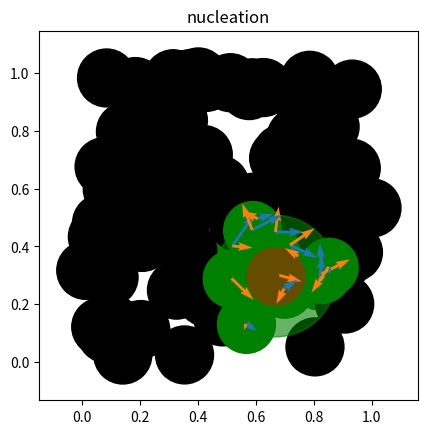
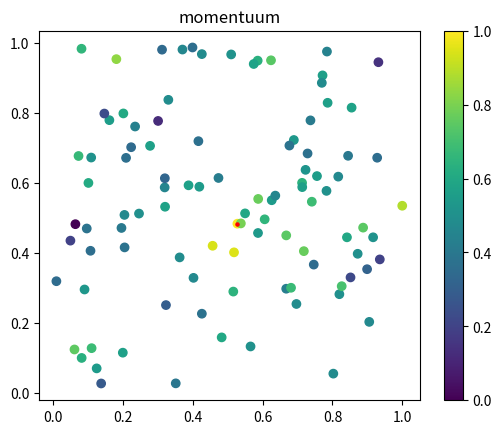

These charts were generated, in order, by the following Python code:
#!/usr/Abin/env python

from typing import List
from matplotlib.collections import PatchCollection
import numpy as np
import matplotlib.pyplot as plt

class Bead:
    def __init__(self,
                 radius : float,
                 position : np.ndarray,
                 velocity : np.ndarray,
                 angular_velocity: np.ndarray):
        
        """
        Position and velocity in the dish frame (not the lab frame)
        """

        self.radius = radius
        self.position = position
        self.velocity = velocity
        self.angular_velocity = angular_velocity

        
def find_neighbours(beads : list[Bead],
                    my_bead_id : int,
                    thres_dist : float) -> list:
    """
    beads [list of bead]
    my_bead_id [int]
    thres_dist [float]
    """
    my_bead = beads[my_bead_id]

    neighbours_id = []
    for bead_id, bead in enumerate(beads):
        if bead_id == my_bead_id:
            continue
        # take only projection in xy plane
        dist = np.linalg.norm(bead.position[:2] - my_bead.position[:2])
        if dist < thres_dist:
            neighbours_id.append(bead_id)
            
    return neighbours_id

def compute_transfer_angular_momentuum(beads : list[Bead],
                                       my_bead_id : int,
                                       thres_dist : float,
                                       test : bool=False) -> list:
    """
    idea:
    from rotation of beads in contact compute if this rotation provides vertical uplift
    """
    momentuum_perpendicular = []

    ref_bead = beads[my_bead_id]

    neighbours_list = find_neighbours(beads,
                                      my_bead_id,
                                      thres_dist)

    if test:
        X=[]
        Y=[]
        U=[]
        V=[]
        C=[]
        
    for bead_id in neighbours_list:
        bead = beads[bead_id]

        # compute angular velocity perpendicualr to target bead direction (project onto xy plane)
        direction = bead.position - ref_bead.position

        # xy projection
        direction = direction[0:2]

        # direction in perpendicular direction
        perpendicular = np.array([-direction[1],direction[0]])

        # normalize
        perpendicular = perpendicular/np.linalg.norm(perpendicular)

        # add z dimension
        perpendicular = list(perpendicular)+[0]
        # compute angular velocity in perpendicular component
        mom_perp = np.dot(bead.angular_velocity-ref_bead.angular_velocity,
                          perpendicular)

        momentuum_perpendicular.append(mom_perp)
        
        if test:
            X.append(bead.position[0])
            X.append(bead.position[0])
            Y.append(bead.position[1])
            Y.append(bead.position[1])
            
            U.append(perpendicular[0]*mom_perp)
            V.append(perpendicular[1]*mom_perp)
            C.append(0)

            
            U.append(bead.angular_velocity[0])
            V.append(bead.angular_velocity[1])
            C.append(1)
    if test:
        plt.quiver(X,Y,U,V,C,cmap='tab10',clim=[0,10])

    return momentuum_perpendicular

def plot_transfer_angular_momentum(beads: List[Bead], r: float, ref_bead: int=0, prefix: str="") -> None:
    """
        Plot in the same folder:
            * the reference bead and the influence of its neighbors (nucleation)
            * the angular momentum transfer for each bead, highlighting the largest one (momentuum)

        Args:
            beads: list of Bead of a frame
            r: float, radius of the beads
            ref_bead: int, index of the reference bead
            prefix: str, prefix for the name of the files
    """
    # find beads within 10% of radius distance
    beads_within = 2.1*r
    neighbours_id = find_neighbours(beads, ref_bead, beads_within)

    plt.figure()

    for bead_id, bead in enumerate(beads):
        if bead_id in neighbours_id:
            clr = 'g'
        elif bead_id==ref_bead:
            clr = 'r'
        else:
            clr='k'
        if 1:
            ax = plt.gca()
            circ = plt.Circle([bead.position[0],
                            bead.position[1]],
                            bead.radius)
            
            # Make sure the reference bead is on top
            zorder = -10
            if bead_id == ref_bead:
                zorder = -9
            
            coll= PatchCollection([circ], zorder=zorder, color=clr)

            ax.add_collection(coll)
        else:
            plt.scatter(bead.position[0],
                        bead.position[1],
                        s=100*bead.radius,color=clr)

    
    ax = plt.gca()
    ax.add_patch(plt.Circle([beads[ref_bead].position[0],
                             beads[ref_bead].position[1]],
                            beads_within, color='g',alpha=0.6))
    #ax.set_aspect('equal')
    #plt.show()
    #print('verify visually')

    #############
    # test compute tesnfer angular momentuum

    momentuum_list = compute_transfer_angular_momentuum(beads, ref_bead, beads_within,test=True)

    ax = plt.gca()
    ax.set_aspect('equal')
    # plt.legend()
    plt.title(f"{prefix}nucleation")
    plt.savefig(f'{prefix}{ref_bead}_nucleation.png')
    
    print('verify visually')

    # loop over all particles and find the one with largest transfer of angular momentuum
    
    plt.figure()

    momentuum = []
    for ref_bead_loc,bead in enumerate(beads):
        momentuum_list = compute_transfer_angular_momentuum(beads, ref_bead_loc, beads_within)
        momentuum_amplitude = np.sum(momentuum_list)

        momentuum.append(momentuum_amplitude)

    plt.scatter([beads[i].position[0] for i in range(len(beads))],
                [beads[i].position[1] for i in range(len(beads))],
                c=momentuum)

    idx_max = np.argmax(momentuum)

    plt.scatter(beads[idx_max].position[0],
                beads[idx_max].position[1],
                c='r', s=5)
    print(beads[idx_max].position[2])
    
    ax = plt.gca()
    ax.set_aspect('equal')
    
    #plt.show()
    # plt.legend()
    plt.colorbar()
    plt.title(f"{prefix}momentuum")
    plt.savefig(f'{prefix}{ref_bead}_momentuum.png')

if __name__ == "__main__":

    import matplotlib.pyplot as plt

    #################
    # test bead calss
    
    r,pos,vel,ang_vel = [0.5,np.array([0,2,3]), np.array([-0.1,0.3,0.1]), np.array([0.2,0.5,0.1])] 
    bd = Bead(r,pos,vel,ang_vel)
    if r != bd.radius or (pos != bd.position).all() or (vel != bd.velocity).all() or (ang_vel != bd.angular_velocity).all():
        print('r,pos,vel,ang_vel',r,pos,vel,ang_vel)
        print('not correclty stored into bead object')
        print(bd)
        raise RuntimeError('bead object data not save properly: check bead __init__')
    else:
        print('bead object data test passed')

    ######################
    # test find neighbours

    # create N beads with random postion within box 1x1x0.01
    import random 

    N = 100

    Lx = 1.
    Ly = 1.
    Lz = 0.01

    vmax  = 0.1
    avmax = 0.2
    
    r = 0.1
    
    beads = []
    
    for i in range(N):
        pos = np.array([random.uniform(0,Lx),
                        random.uniform(0,Ly),
                        random.uniform(0,Lz)])
        vel = np.array([random.uniform(-vmax,vmax) for i in range(3)])
        ang_vel = np.array([random.uniform(-avmax,avmax) for i in range(3)])

        beads.append(Bead(r,pos,vel,ang_vel))

    plot_transfer_angular_momentum(beads, r)

    
